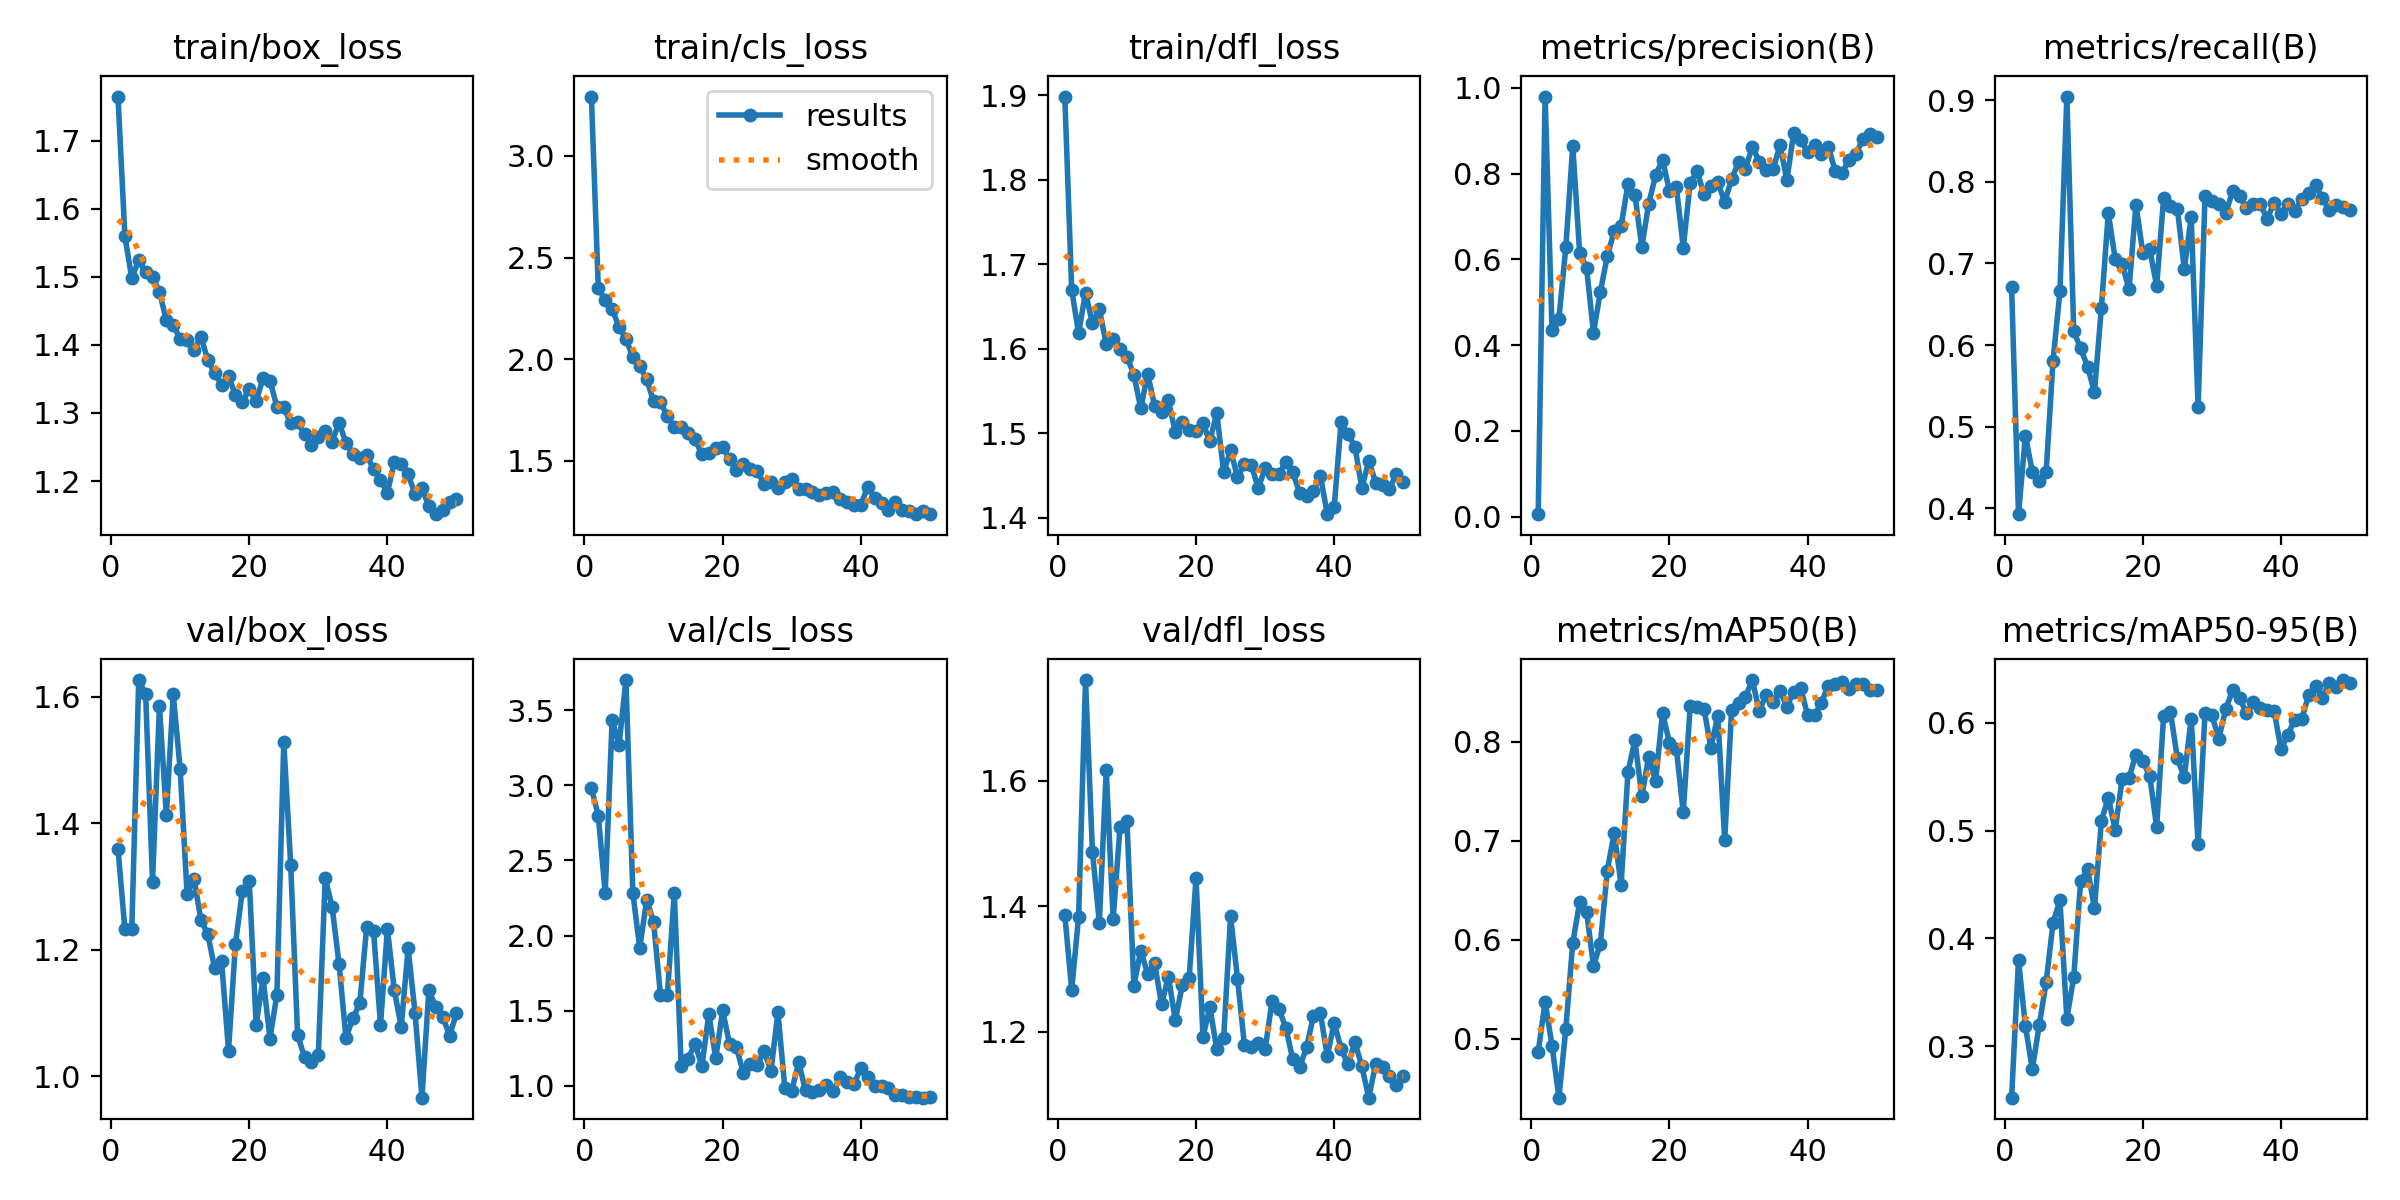

The table this chart was drawn from, first rows:
epoch, time, train/box_loss, train/cls_loss, train/dfl_loss, metrics/precision(B), metrics/recall(B), metrics/mAP50(B), metrics/mAP50-95(B), val/box_loss, val/cls_loss, val/dfl_loss, lr/pg0, lr/pg1, lr/pg2
1, 5.893, 1.765, 3.291, 1.898, 0.00546, 0.6708, 0.4866, 0.2522, 1.359, 2.982, 1.386, 0.000343, 0.000343, 0.000343
2, 11.08, 1.559, 2.349, 1.67, 0.98, 0.3928, 0.5373, 0.38, 1.232, 2.797, 1.267, 0.0006863, 0.0006863, 0.0006863
3, 16.31, 1.498, 2.29, 1.619, 0.4358, 0.489, 0.4931, 0.3185, 1.233, 2.281, 1.384, 0.001016, 0.001016, 0.001016
4, 21.48, 1.525, 2.249, 1.666, 0.4619, 0.4448, 0.4405, 0.2789, 1.626, 3.434, 1.76, 0.001331, 0.001331, 0.001331
5, 26.65, 1.506, 2.157, 1.63, 0.6283, 0.434, 0.5101, 0.3194, 1.604, 3.269, 1.487, 0.001316, 0.001316, 0.001316
6, 31.8, 1.5, 2.101, 1.647, 0.8652, 0.444, 0.5967, 0.3593, 1.307, 3.7, 1.374, 0.001288, 0.001288, 0.001288
7, 36.95, 1.478, 2.01, 1.605, 0.6155, 0.5811, 0.6378, 0.4145, 1.586, 2.285, 1.617, 0.001259, 0.001259, 0.001259
8, 42.13, 1.436, 1.967, 1.612, 0.5808, 0.666, 0.6285, 0.4355, 1.412, 1.916, 1.38, 0.001231, 0.001231, 0.001231
9, 47.16, 1.429, 1.901, 1.6, 0.429, 0.9045, 0.5737, 0.3255, 1.604, 2.239, 1.526, 0.001203, 0.001203, 0.001203
10, 52.1, 1.409, 1.794, 1.591, 0.5243, 0.6167, 0.5957, 0.3645, 1.485, 2.093, 1.535, 0.001174, 0.001174, 0.001174
11, 57.32, 1.408, 1.79, 1.57, 0.6071, 0.5959, 0.6696, 0.4534, 1.288, 1.605, 1.274, 0.001146, 0.001146, 0.001146
12, 62.26, 1.392, 1.719, 1.529, 0.6657, 0.5735, 0.7081, 0.4642, 1.312, 1.603, 1.329, 0.001118, 0.001118, 0.001118
13, 67.18, 1.412, 1.668, 1.571, 0.6773, 0.5423, 0.6553, 0.4282, 1.247, 2.285, 1.292, 0.001089, 0.001089, 0.001089
14, 72, 1.378, 1.666, 1.532, 0.7765, 0.646, 0.7696, 0.5091, 1.224, 1.129, 1.31, 0.001061, 0.001061, 0.001061
15, 76.86, 1.358, 1.637, 1.526, 0.7509, 0.762, 0.8012, 0.5304, 1.17, 1.18, 1.244, 0.001033, 0.001033, 0.001033
16, 81.92, 1.341, 1.607, 1.539, 0.6284, 0.7052, 0.7448, 0.5008, 1.181, 1.281, 1.288, 0.001005, 0.001005, 0.001005
17, 86.88, 1.354, 1.532, 1.501, 0.7304, 0.6988, 0.7849, 0.5477, 1.04, 1.132, 1.218, 0.0009763, 0.0009763, 0.0009763
18, 91.72, 1.327, 1.54, 1.514, 0.7961, 0.6685, 0.7607, 0.549, 1.209, 1.478, 1.274, 0.000948, 0.000948, 0.000948
19, 96.64, 1.316, 1.566, 1.504, 0.8325, 0.7721, 0.8292, 0.5705, 1.292, 1.184, 1.285, 0.0009197, 0.0009197, 0.0009197
20, 101.6, 1.335, 1.568, 1.503, 0.7597, 0.7128, 0.7989, 0.5643, 1.309, 1.502, 1.445, 0.0008914, 0.0008914, 0.0008914
21, 106.6, 1.317, 1.51, 1.512, 0.7696, 0.7173, 0.7928, 0.5507, 1.081, 1.279, 1.192, 0.0008631, 0.0008631, 0.0008631
22, 111.4, 1.351, 1.453, 1.491, 0.6271, 0.6722, 0.7286, 0.5033, 1.155, 1.258, 1.239, 0.0008348, 0.0008348, 0.0008348
23, 116.3, 1.347, 1.484, 1.524, 0.7784, 0.7796, 0.8359, 0.6061, 1.059, 1.083, 1.172, 0.0008065, 0.0008065, 0.0008065
24, 121.1, 1.309, 1.462, 1.454, 0.8054, 0.7702, 0.8346, 0.6098, 1.129, 1.145, 1.19, 0.0007782, 0.0007782, 0.0007782
25, 126, 1.308, 1.45, 1.48, 0.7524, 0.7671, 0.8334, 0.567, 1.528, 1.136, 1.384, 0.0007499, 0.0007499, 0.0007499
26, 130.9, 1.285, 1.387, 1.448, 0.7705, 0.6932, 0.7938, 0.5495, 1.334, 1.233, 1.285, 0.0007216, 0.0007216, 0.0007216
27, 135.7, 1.286, 1.398, 1.464, 0.7799, 0.7569, 0.8264, 0.6039, 1.065, 1.099, 1.179, 0.0006934, 0.0006934, 0.0006934
28, 140.6, 1.269, 1.365, 1.463, 0.7342, 0.5238, 0.7008, 0.4872, 1.03, 1.491, 1.175, 0.0006651, 0.0006651, 0.0006651
29, 145.5, 1.253, 1.394, 1.435, 0.7873, 0.7826, 0.8323, 0.6086, 1.022, 0.9879, 1.182, 0.0006368, 0.0006368, 0.0006368
30, 150.4, 1.264, 1.41, 1.459, 0.8269, 0.7764, 0.8394, 0.6068, 1.034, 0.9664, 1.172, 0.0006085, 0.0006085, 0.0006085
31, 155.2, 1.273, 1.361, 1.452, 0.8115, 0.7733, 0.8455, 0.5854, 1.313, 1.157, 1.249, 0.0005802, 0.0005802, 0.0005802
32, 160, 1.258, 1.36, 1.452, 0.8633, 0.762, 0.8622, 0.6128, 1.267, 0.9698, 1.236, 0.0005519, 0.0005519, 0.0005519
33, 165, 1.286, 1.346, 1.466, 0.8283, 0.7884, 0.831, 0.63, 1.177, 0.9579, 1.206, 0.0005236, 0.0005236, 0.0005236
34, 169.9, 1.256, 1.333, 1.454, 0.808, 0.7826, 0.8476, 0.6231, 1.061, 0.973, 1.156, 0.0004953, 0.0004953, 0.0004953
35, 174.8, 1.24, 1.343, 1.43, 0.8099, 0.7677, 0.8406, 0.6089, 1.091, 1.008, 1.143, 0.000467, 0.000467, 0.000467
36, 179.8, 1.234, 1.347, 1.426, 0.8662, 0.7724, 0.8514, 0.6189, 1.115, 0.9638, 1.175, 0.0004387, 0.0004387, 0.0004387
37, 184.7, 1.238, 1.314, 1.432, 0.7857, 0.7733, 0.8354, 0.6135, 1.236, 1.056, 1.226, 0.0004104, 0.0004104, 0.0004104
38, 189.5, 1.217, 1.297, 1.45, 0.896, 0.7547, 0.8507, 0.6114, 1.229, 1.027, 1.23, 0.0003821, 0.0003821, 0.0003821
39, 194.4, 1.202, 1.282, 1.405, 0.8795, 0.7744, 0.8542, 0.611, 1.081, 1.011, 1.161, 0.0003538, 0.0003538, 0.0003538
40, 199.4, 1.183, 1.285, 1.413, 0.8495, 0.7607, 0.8269, 0.5756, 1.233, 1.117, 1.214, 0.0003255, 0.0003255, 0.0003255
41, 204.9, 1.228, 1.372, 1.513, 0.8669, 0.7729, 0.8265, 0.5891, 1.136, 1.056, 1.173, 0.0002972, 0.0002972, 0.0002972
42, 209.9, 1.225, 1.319, 1.499, 0.845, 0.7644, 0.8394, 0.6029, 1.078, 1.001, 1.148, 0.0002689, 0.0002689, 0.0002689
43, 214.8, 1.21, 1.293, 1.484, 0.8632, 0.7786, 0.8567, 0.6036, 1.202, 0.9974, 1.183, 0.0002406, 0.0002406, 0.0002406
44, 219.6, 1.181, 1.26, 1.435, 0.806, 0.7857, 0.8581, 0.6257, 1.1, 0.9849, 1.145, 0.0002123, 0.0002123, 0.0002123
45, 224.6, 1.19, 1.298, 1.468, 0.8019, 0.7962, 0.8606, 0.6338, 0.9658, 0.9391, 1.095, 0.0001841, 0.0001841, 0.0001841
46, 229.5, 1.163, 1.259, 1.442, 0.8328, 0.7797, 0.8536, 0.6234, 1.135, 0.9422, 1.149, 0.0001558, 0.0001558, 0.0001558
47, 234.3, 1.151, 1.252, 1.439, 0.8463, 0.7651, 0.8579, 0.6373, 1.11, 0.9264, 1.143, 0.0001275, 0.0001275, 0.0001275
48, 239.1, 1.158, 1.241, 1.435, 0.8803, 0.7721, 0.8586, 0.6332, 1.094, 0.9267, 1.13, 9.91726e-05, 9.91726e-05, 9.91726e-05
49, 244, 1.169, 1.256, 1.452, 0.8933, 0.7686, 0.8521, 0.6397, 1.064, 0.9214, 1.115, 7.08784e-05, 7.08784e-05, 7.08784e-05
50, 248.9, 1.174, 1.239, 1.442, 0.885, 0.7651, 0.8518, 0.637, 1.099, 0.9229, 1.13, 4.25842e-05, 4.25842e-05, 4.25842e-05
